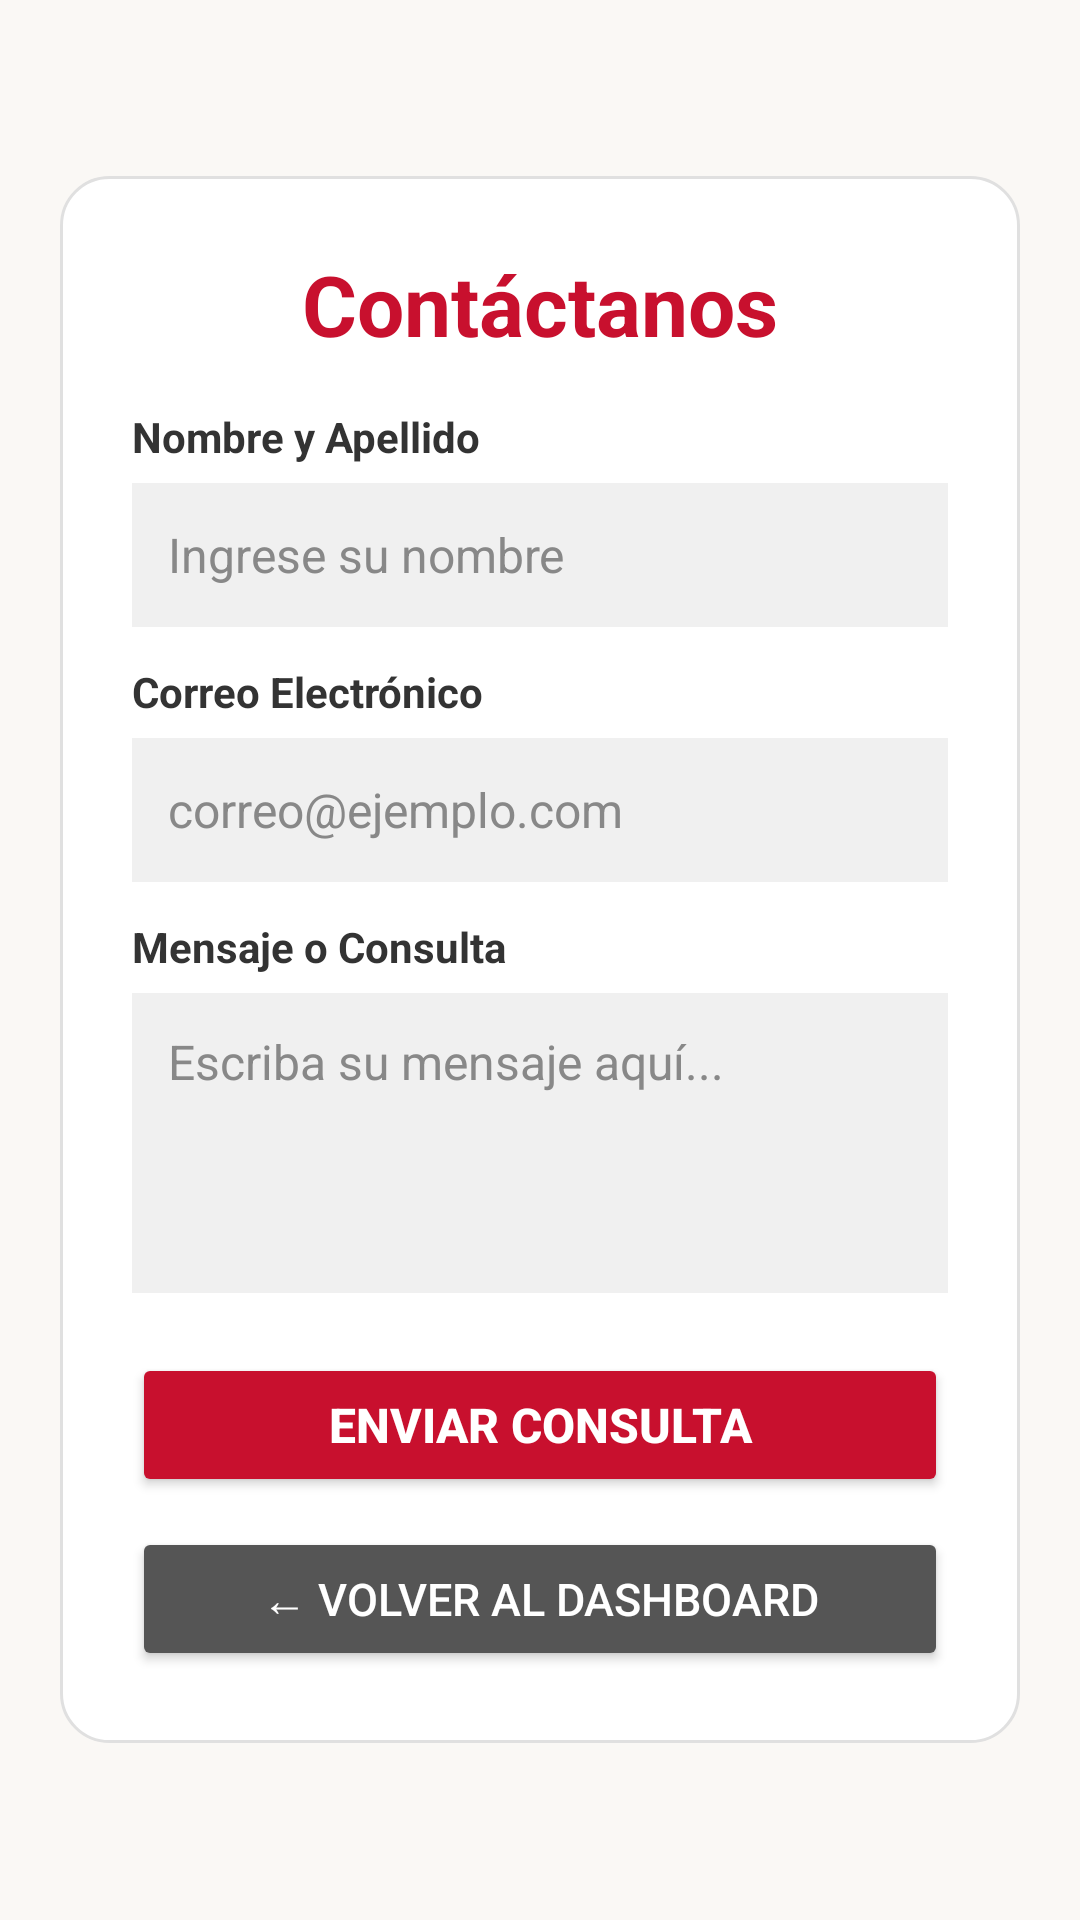

Layout XML and referenced resources for this Android screen:
<!-- AndroidManifest.xml: application theme Theme.TurismoChocanoApp -->
<!-- res/layout/fragment_contactos.xml -->
<?xml version="1.0" encoding="utf-8"?>
<ScrollView xmlns:android="http://schemas.android.com/apk/res/android"
    android:layout_width="match_parent"
    android:layout_height="match_parent"
    android:background="#FAF8F5"
    android:fillViewport="true">

    <LinearLayout
        android:layout_width="match_parent"
        android:layout_height="wrap_content"
        android:gravity="center"
        android:padding="20dp">

        <LinearLayout
            android:layout_width="match_parent"
            android:layout_height="wrap_content"
            android:background="@drawable/card_background"
            android:gravity="center_horizontal"
            android:orientation="vertical"
            android:padding="24dp">

            <TextView
                android:layout_width="match_parent"
                android:layout_height="wrap_content"
                android:gravity="center"
                android:lineHeight="30sp"
                android:text="Contáctanos"
                android:textColor="#C8102E"
                android:textSize="28sp"
                android:textStyle="bold" />

            <TextView
                android:layout_width="match_parent"
                android:layout_height="wrap_content"
                android:layout_marginTop="16dp"
                android:text="Nombre y Apellido"
                android:textColor="#333333"
                android:textSize="14sp"
                android:textStyle="bold" />

            <EditText
                android:id="@+id/etNombre"
                android:layout_width="match_parent"
                android:layout_height="48dp"
                android:layout_marginTop="6dp"
                android:background="#F0F0F0"
                android:hint="Ingrese su nombre"
                android:inputType="textPersonName"
                android:paddingHorizontal="12dp"
                android:textColor="#333333"
                android:textColorHint="#888888"
                android:textSize="16sp" />

            <TextView
                android:layout_width="match_parent"
                android:layout_height="wrap_content"
                android:layout_marginTop="12dp"
                android:text="Correo Electrónico"
                android:textColor="#333333"
                android:textSize="14sp"
                android:textStyle="bold" />

            <EditText
                android:id="@+id/etCorreo"
                android:layout_width="match_parent"
                android:layout_height="48dp"
                android:layout_marginTop="6dp"
                android:background="#F0F0F0"
                android:hint="correo@ejemplo.com"
                android:inputType="textEmailAddress"
                android:paddingHorizontal="12dp"
                android:textColor="#333333"
                android:textColorHint="#888888"
                android:textSize="16sp" />

            <TextView
                android:layout_width="match_parent"
                android:layout_height="wrap_content"
                android:layout_marginTop="12dp"
                android:text="Mensaje o Consulta"
                android:textColor="#333333"
                android:textSize="14sp"
                android:textStyle="bold" />

            <EditText
                android:id="@+id/etMensaje"
                android:layout_width="match_parent"
                android:layout_height="100dp"
                android:layout_marginTop="6dp"
                android:background="#F0F0F0"
                android:gravity="top|start"
                android:hint="Escriba su mensaje aquí..."
                android:inputType="textMultiLine"
                android:padding="12dp"
                android:textColor="#333333"
                android:textColorHint="#888888"
                android:textSize="16sp" />

            <Button
                android:id="@+id/btnEnviarConsulta"
                android:layout_width="match_parent"
                android:layout_height="wrap_content"
                android:layout_marginTop="20dp"
                android:backgroundTint="#C8102E"
                android:padding="12dp"
                android:text="Enviar Consulta"
                android:textColor="#FFFFFF"
                android:textSize="16sp"
                android:textStyle="bold" />

            <Button
                android:id="@+id/btnVolverDashboard"
                android:layout_width="match_parent"
                android:layout_height="wrap_content"
                android:layout_marginTop="10dp"
                android:backgroundTint="#555555"
                android:padding="10dp"
                android:text="← Volver al Dashboard"
                android:textColor="#FFFFFF"
                android:textSize="15sp" />

        </LinearLayout>
    </LinearLayout>
</ScrollView>
<!-- resources referenced by this layout -->
<resources>
  <!-- drawable card_background (drawable) -->
  <?xml version="1.0" encoding="utf-8"?>
  <shape xmlns:android="http://schemas.android.com/apk/res/android"
      android:shape="rectangle">
      <solid android:color="#FFFFFF" />
      <corners android:radius="16dp" />
      <padding android:left="16dp" android:top="16dp" android:right="16dp" android:bottom="16dp" />
      <stroke android:width="1dp" android:color="#E0E0E0" />
  </shape>
  <style name="Theme.TurismoChocanoApp" parent="Base.Theme.TurismoChocanoApp" />
  <style name="Base.Theme.TurismoChocanoApp" parent="Theme.Material3.DayNight.NoActionBar">
          
          
      </style>
</resources>
